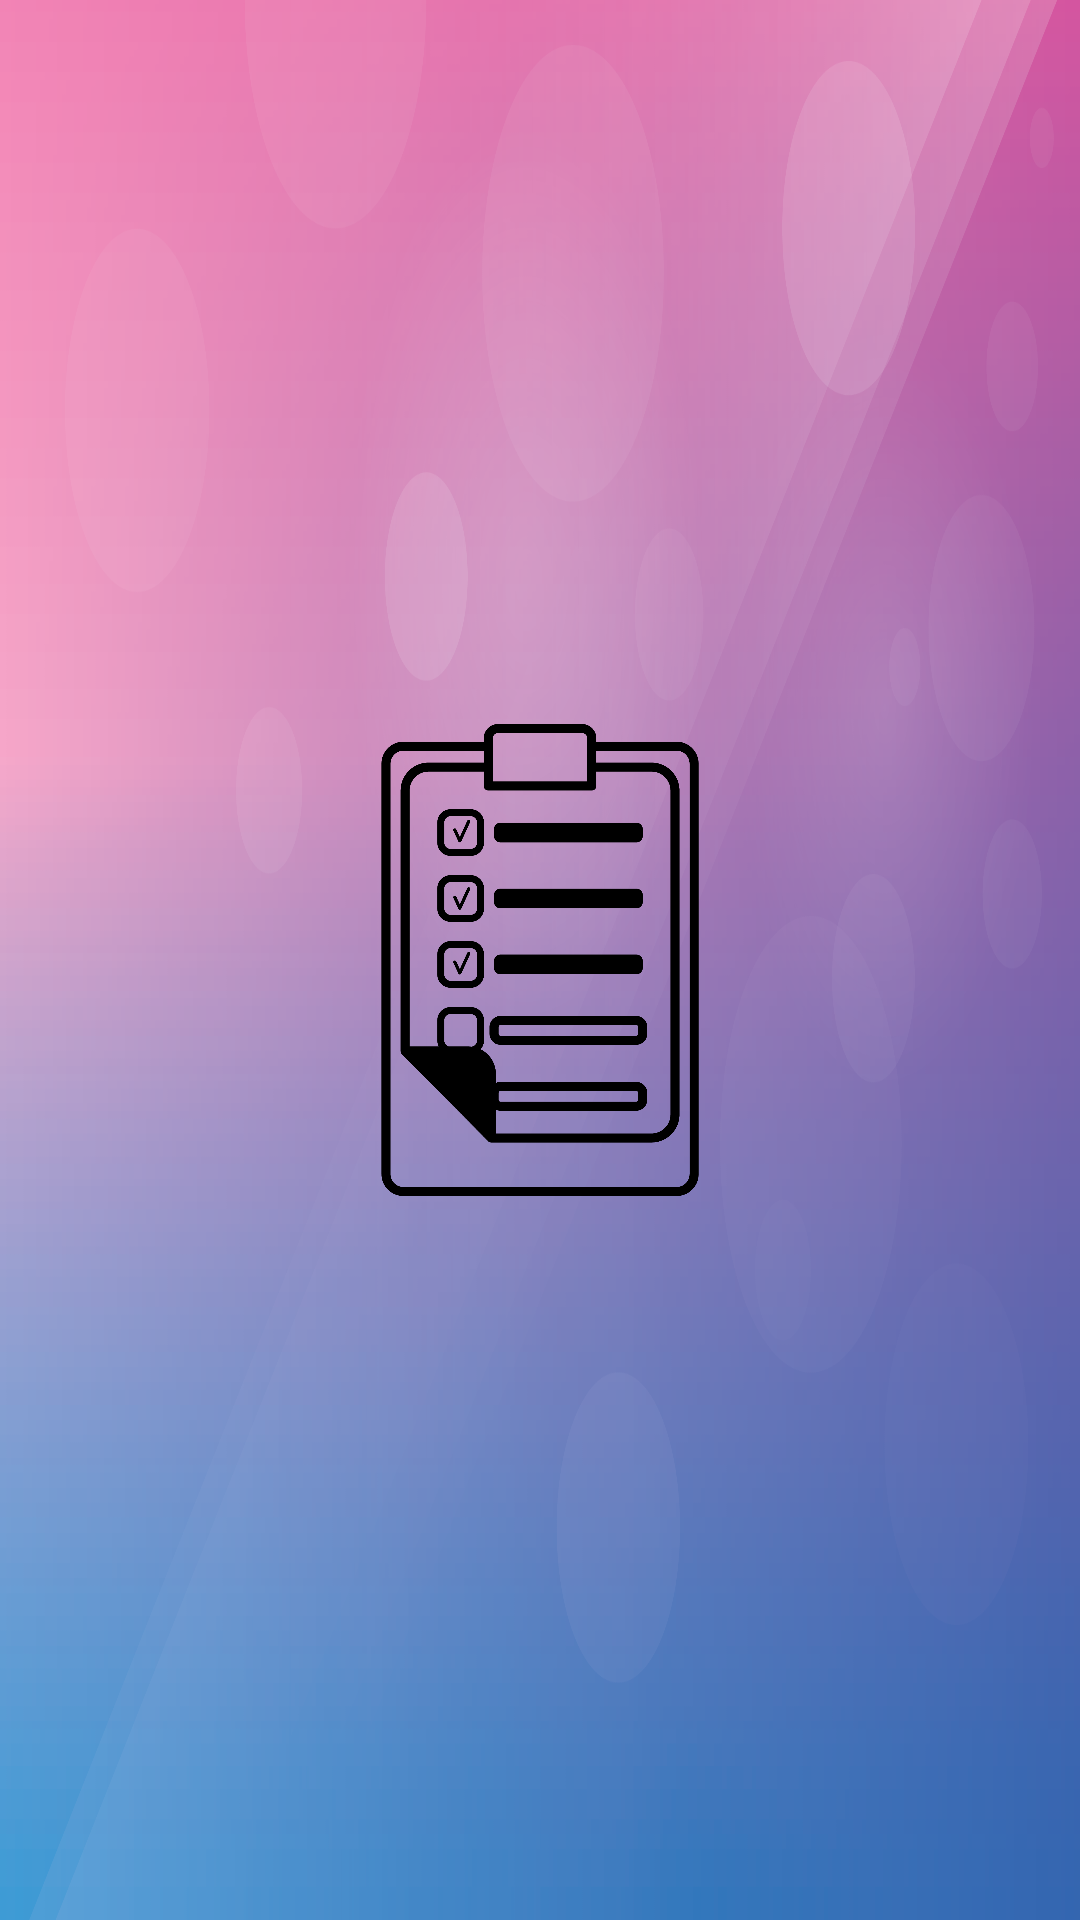

Here is an Android app screen rendered from its layout file. Give the layout XML and the strings, colors and styles it references.
<!-- AndroidManifest.xml: activity theme AppTheme.NoActionBar -->
<!-- res/layout/activity_splash.xml -->
<?xml version="1.0" encoding="utf-8"?>
<androidx.constraintlayout.widget.ConstraintLayout xmlns:android="http://schemas.android.com/apk/res/android"
    xmlns:app="http://schemas.android.com/apk/res-auto"
    xmlns:tools="http://schemas.android.com/tools"
    android:layout_width="match_parent"
    android:layout_height="match_parent"
    android:background="@drawable/purple_background"
    tools:context=".Activities.SplashActivity">

    <ImageView
        android:id="@+id/imageview_Icon"

        android:layout_width="180dp"
        android:layout_height="240dp"

        android:src="@drawable/clipboard2"
        app:layout_constraintBottom_toBottomOf="parent"
        app:layout_constraintEnd_toEndOf="parent"
        app:layout_constraintHorizontal_bias="0.5"
        app:layout_constraintStart_toStartOf="parent"
        app:layout_constraintTop_toTopOf="parent" />

</androidx.constraintlayout.widget.ConstraintLayout>
<!-- resources referenced by this layout -->
<resources>
  <!-- drawable clipboard2: png bitmap (drawable-v24, 191285 bytes) -->
  <!-- drawable purple_background: png bitmap (drawable-v24, 257729 bytes) -->
  <style name="AppTheme.NoActionBar" parent="Theme.AppCompat.Light.DarkActionBar">
          <item name="windowActionBar">false</item>
          <item name="windowNoTitle">true</item>
          <item name="android:windowFullscreen">true</item>
      </style>
</resources>
